Image classification data set "processed" (altcar/ginsengidentify on GitHub). Class labels (3): jiegeng, renshen, xiyangshen.

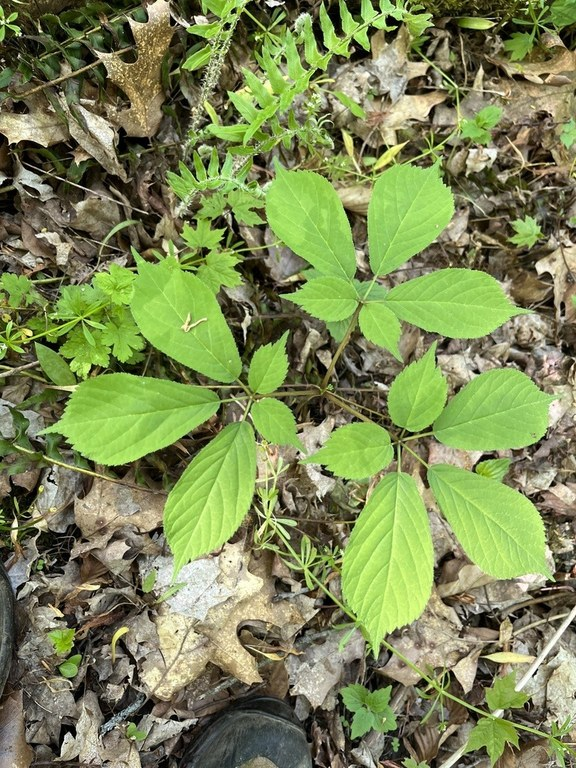
Label: xiyangshen

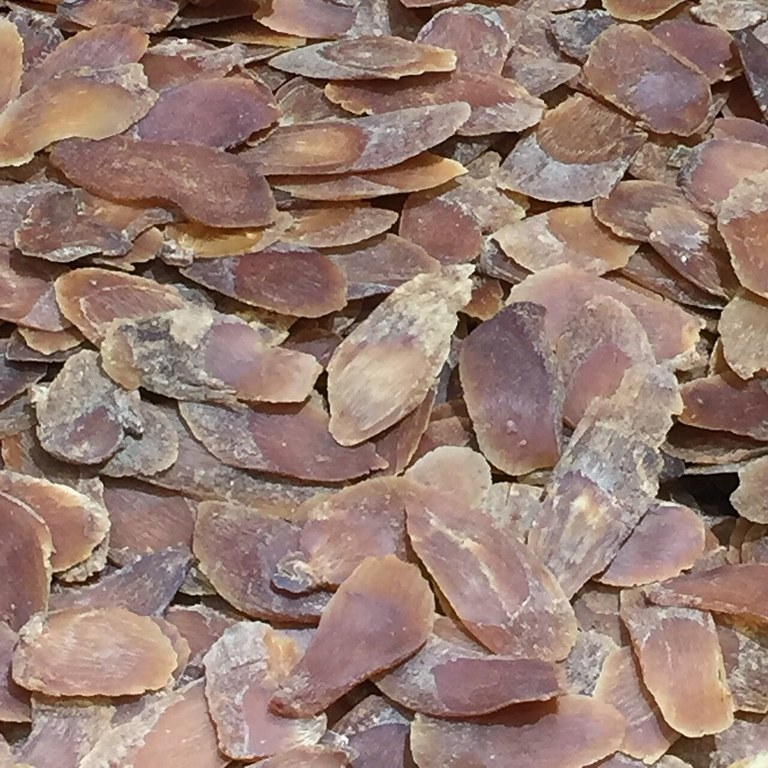
Label: renshen

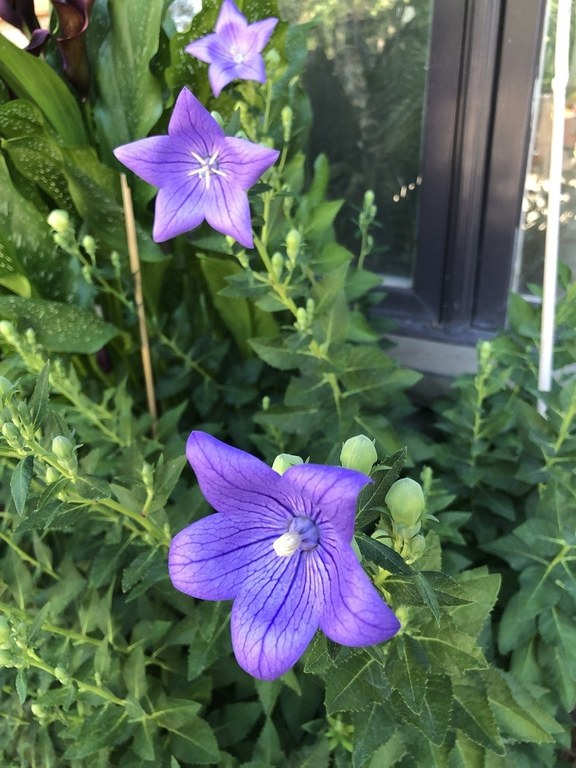
Label: jiegeng

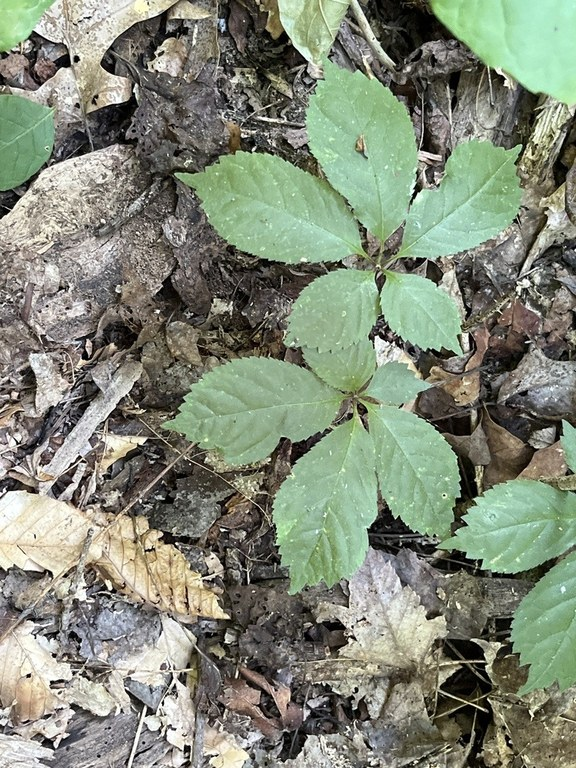
Label: xiyangshen

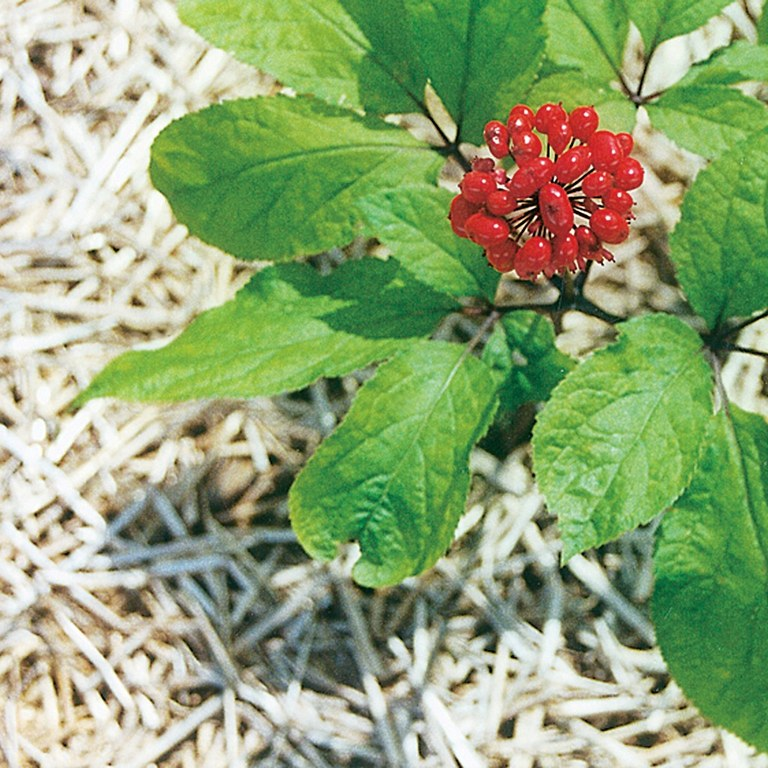
Label: renshen

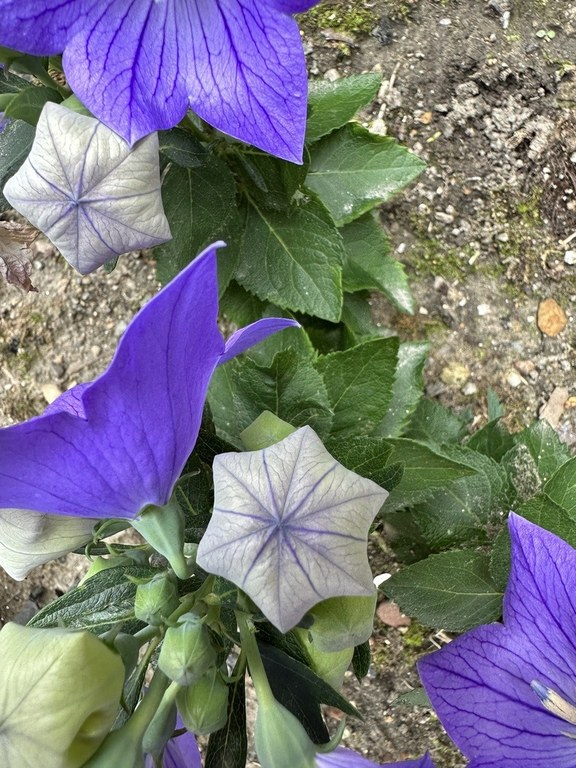
Label: jiegeng
